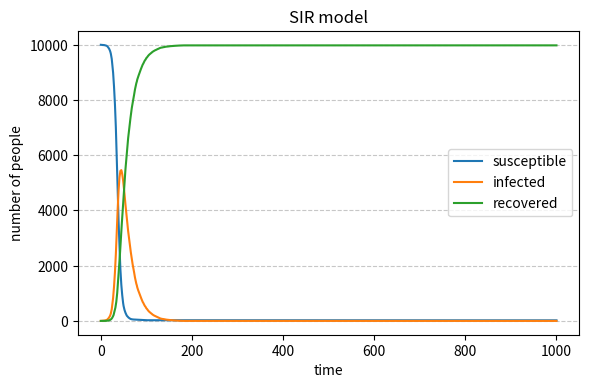

Reproduce this figure in Python.
# import necessary libraries
import numpy as np
import matplotlib.pyplot as plt

# Basic model parameters: N for total number of people, S for susceptible, I for infected, R for recovered
N = 10000
S = N - 1
I = 1
R = 0

beta = 0.3
gamma = 0.05
time_points = 1000

# Lists to track values over time
S_values = [S]
I_values = [I]
R_values = [R]

# Pseudocode:
# for each time step:
#     calculate infection probability = beta * I / N
#     randomly decide which susceptible people become infected
#     randomly decide which infected people will be recovered
#     update S, I, R
#     store the new values

for t in range(time_points):
    infection_probability = beta * (I / N)

    if S > 0:
        new_infections = np.sum( np.random.choice( range(2), size=S, p=[1 - infection_probability, infection_probability] ) )
    else:
        new_infections = 0

    if I > 0:
        new_recoveries = np.sum( np.random.choice( range(2), size=I, p=[1 - gamma, gamma] ) )
    else:
        new_recoveries = 0

    # ensure counts do not exceed possible limits
    new_infections = min(new_infections, S)
    new_recoveries = min(new_recoveries, I + new_infections)

    S = S - new_infections
    I = I + new_infections - new_recoveries
    R = R + new_recoveries

    S_values.append(S)
    I_values.append(I)
    R_values.append(R)

plt.figure(figsize=(6, 4), dpi=150)
plt.plot(S_values, label="susceptible")
plt.plot(I_values, label="infected")
plt.plot(R_values, label="recovered")
plt.xlabel("time")
plt.ylabel("number of people")
plt.title("SIR model")
plt.legend()
plt.grid( axis='y', linestyle='--', alpha=0.7 )
plt.tight_layout()
#plt.savefig( "<filename>",type="png" )
plt.show()
